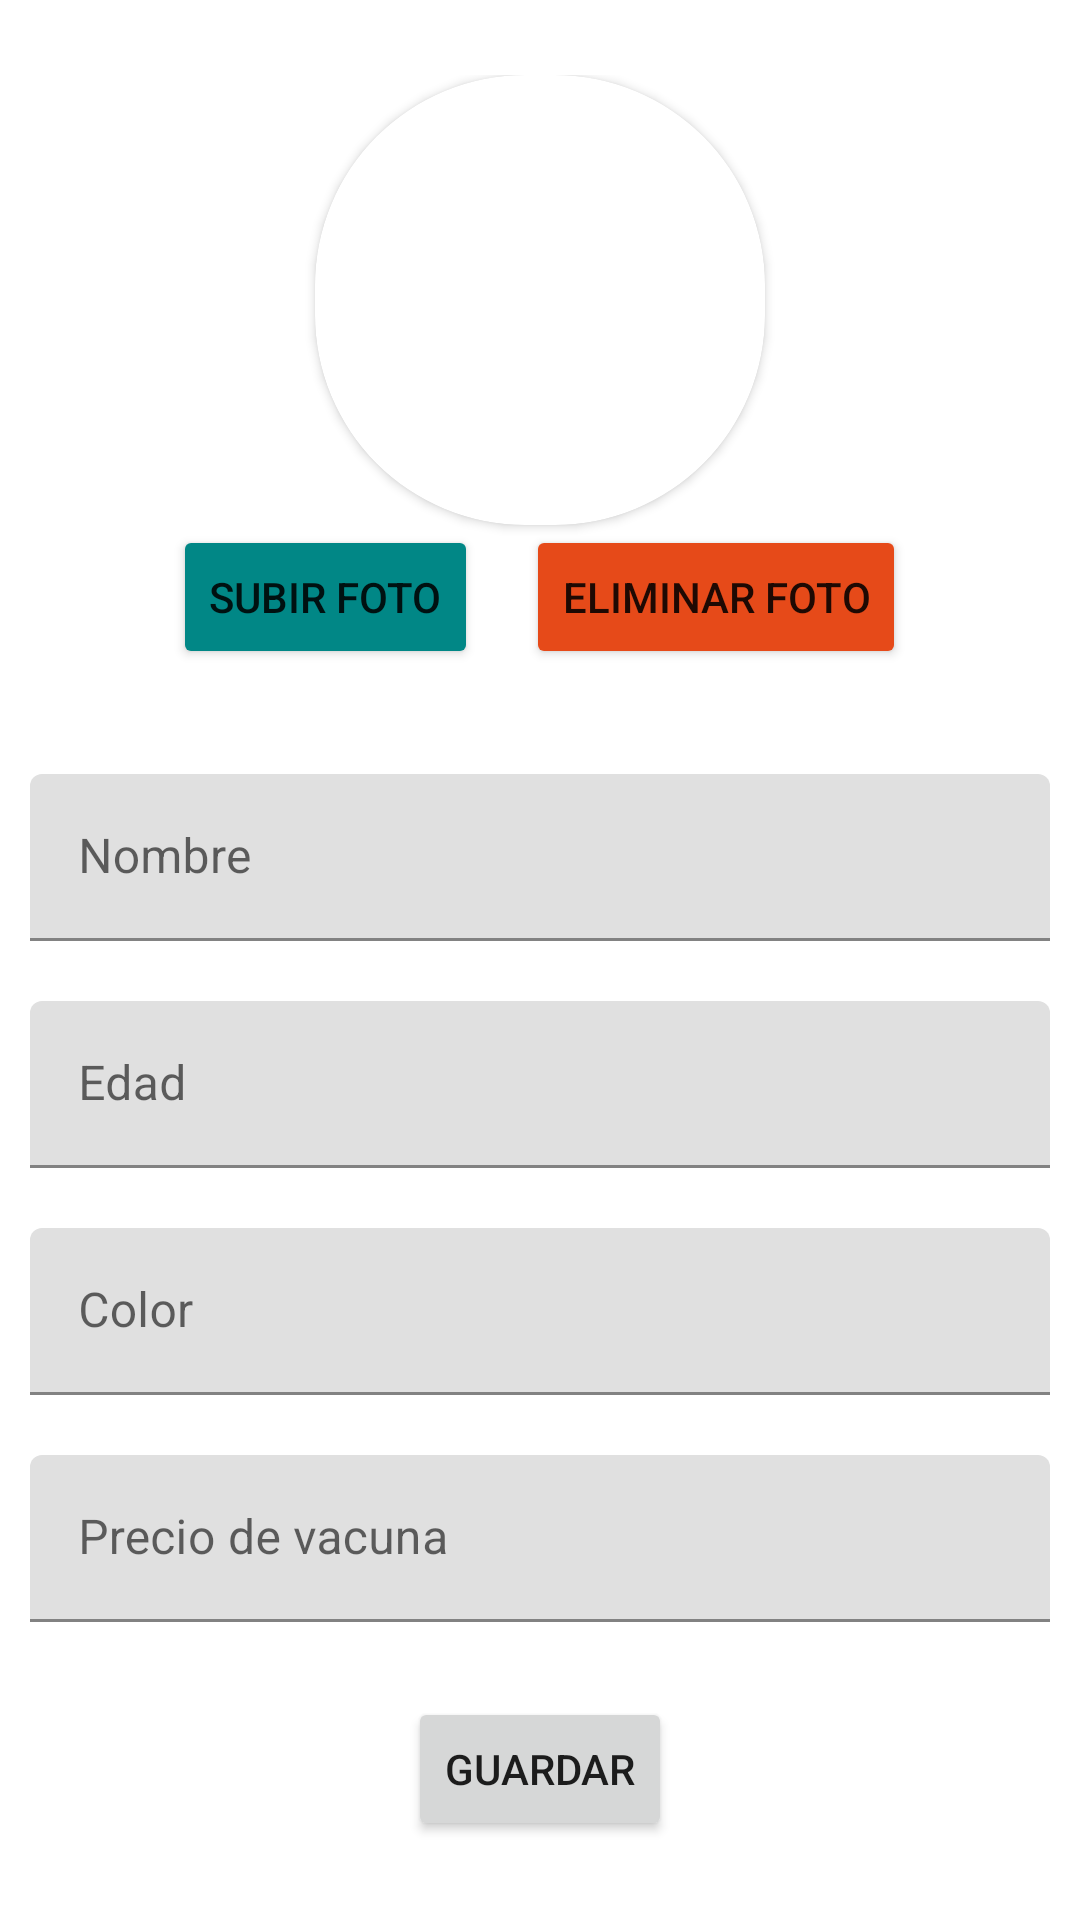

Reconstruct the res/layout file that produces this screen, plus the resources it refers to.
<!-- AndroidManifest.xml: application theme Theme.FirebaseLemas -->
<!-- res/layout/activity_crear_mascota.xml -->
<?xml version="1.0" encoding="utf-8"?>
<LinearLayout xmlns:android="http://schemas.android.com/apk/res/android"
    xmlns:app="http://schemas.android.com/apk/res-auto"
    xmlns:tools="http://schemas.android.com/tools"
    android:layout_width="match_parent"
    android:layout_height="match_parent"
    android:orientation="vertical"
    tools:context=".activity.CrearMascotaActivity">

    <LinearLayout
        android:id="@+id/lyt_images"
        android:layout_width="match_parent"
        android:layout_height="wrap_content"
        android:gravity="center"
        android:padding="@dimen/dimen_25dp"
        android:orientation="vertical">

        <androidx.cardview.widget.CardView
            android:layout_width="@dimen/dimen_150dp"
            android:layout_height="@dimen/dimen_150dp"
            app:cardCornerRadius="@dimen/dimen_70dp">

            <ImageView
                android:id="@+id/foto_mascota"
                android:layout_width="match_parent"
                android:layout_height="match_parent"
                android:src="@android:drawable/sym_def_app_icon" />
        </androidx.cardview.widget.CardView>

        <LinearLayout
            android:layout_width="match_parent"
            android:layout_height="wrap_content"
            android:gravity="center"
            android:orientation="horizontal">

            <Button
                android:id="@+id/btn_subir_foto"
                android:layout_width="wrap_content"
                android:layout_height="wrap_content"
                android:backgroundTint="@color/teal_700"
                android:drawableLeft="@drawable/ic_edit"
                android:text="@string/subir_foto"/>
            <Space
                android:layout_width="@dimen/dimen_16dp"
                android:layout_height="wrap_content" />
            <Button
                android:id="@+id/btn_eliminar_foto"
                android:layout_width="wrap_content"
                android:layout_height="wrap_content"
                android:backgroundTint="@color/orange_700"
                android:drawableLeft="@drawable/ic_delete"
                android:text="@string/eliminar_foto"/>

        </LinearLayout>
    </LinearLayout>

    
    <com.google.android.material.textfield.TextInputLayout
        android:layout_width="match_parent"
        android:layout_height="wrap_content"
        android:layout_margin="@dimen/dimen_10dp">
        <EditText
            android:id="@+id/et_nombre_mascota"
            android:layout_width="match_parent"
            android:layout_height="wrap_content"
            android:hint="@string/nombre"
            android:inputType="textPersonName"/>
    </com.google.android.material.textfield.TextInputLayout>

    <com.google.android.material.textfield.TextInputLayout
        android:layout_width="match_parent"
        android:layout_height="wrap_content"
        android:layout_margin="@dimen/dimen_10dp">
        <EditText
            android:id="@+id/et_edad_mascota"
            android:layout_width="match_parent"
            android:layout_height="wrap_content"
            android:hint="@string/edad"
            android:inputType="number"/>
    </com.google.android.material.textfield.TextInputLayout>

    <com.google.android.material.textfield.TextInputLayout
        android:layout_width="match_parent"
        android:layout_height="wrap_content"
        android:layout_margin="@dimen/dimen_10dp">
        <EditText
            android:id="@+id/et_color_mascota"
            android:layout_width="match_parent"
            android:layout_height="wrap_content"
            android:hint="@string/color"
            android:inputType="textPersonName"/>
    </com.google.android.material.textfield.TextInputLayout>

    <com.google.android.material.textfield.TextInputLayout
        android:layout_width="match_parent"
        android:layout_height="wrap_content"
        android:layout_margin="@dimen/dimen_10dp">
        <EditText
            android:id="@+id/et_precio_vacuna_mascota"
            android:layout_width="match_parent"
            android:layout_height="wrap_content"
            android:hint="@string/precio_vacuna"
            android:inputType="numberDecimal"/>
    </com.google.android.material.textfield.TextInputLayout>

    <Space
        android:layout_width="match_parent"
        android:layout_height="15dp" />

    <Button
        android:id="@+id/btn_guardar_mascota"
        android:layout_width="wrap_content"
        android:layout_height="wrap_content"
        android:layout_gravity="center"
        android:text="@string/guardar"/>
</LinearLayout>
<!-- resources referenced by this layout -->
<resources>
  <color name="orange_700">#e64a19</color>
  <color name="teal_700">#FF018786</color>
  <dimen name="dimen_10dp">10dp</dimen>
  <dimen name="dimen_150dp">150dp</dimen>
  <dimen name="dimen_16dp">16dp</dimen>
  <dimen name="dimen_25dp">25dp</dimen>
  <dimen name="dimen_70dp">70dp</dimen>
  <string name="color">Color</string>
  <string name="edad">Edad</string>
  <string name="eliminar_foto">Eliminar foto</string>
  <string name="guardar">Guardar</string>
  <string name="nombre">Nombre</string>
  <string name="precio_vacuna">Precio de vacuna</string>
  <string name="subir_foto">Subir Foto</string>
  <style name="Theme.FirebaseLemas" parent="Theme.MaterialComponents.DayNight.DarkActionBar">
          
          <item name="colorPrimary">@color/purple_500</item>
          <item name="colorPrimaryVariant">@color/purple_700</item>
          <item name="colorOnPrimary">@color/white</item>
          
          <item name="colorSecondary">@color/teal_200</item>
          <item name="colorSecondaryVariant">@color/teal_700</item>
          <item name="colorOnSecondary">@color/black</item>
          
          <item name="android:statusBarColor" tools:targetApi="l">?attr/colorPrimaryVariant</item>
          
      </style>
  <color name="purple_500">#FF6200EE</color>
  <color name="purple_700">#FF3700B3</color>
  <color name="white">#FFFFFFFF</color>
  <color name="teal_200">#FF03DAC5</color>
  <color name="black">#FF000000</color>
</resources>
